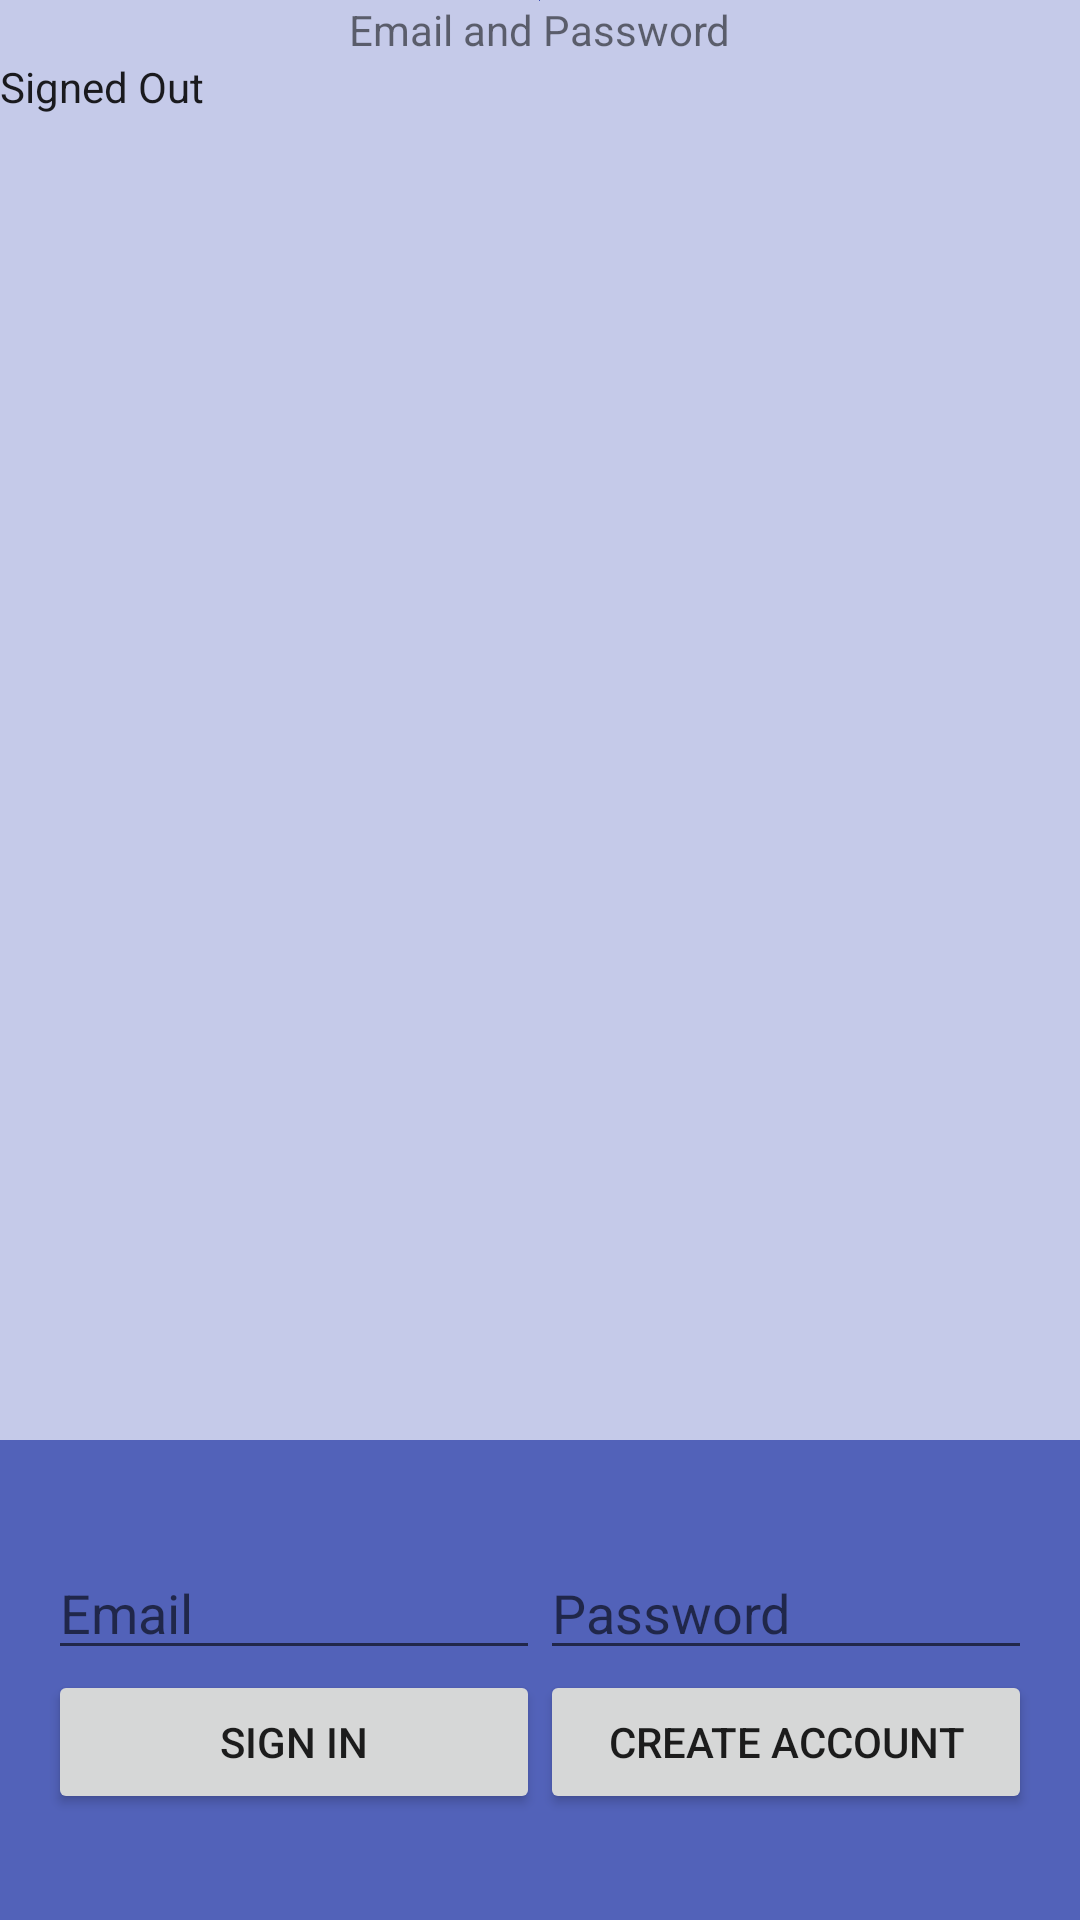

Android layout source for this screen:
<!-- AndroidManifest.xml: application theme AppTheme -->
<!-- res/layout/activity_email_password.xml -->
<LinearLayout xmlns:android="http://schemas.android.com/apk/res/android"
    xmlns:tools="http://schemas.android.com/tools"
    android:id="@+id/main_layout"
    android:layout_width="match_parent"
    android:layout_height="match_parent"
    android:background="@color/colorPrimaryLight"
    android:orientation="vertical"
    android:weightSum="4">

    <LinearLayout
        android:layout_width="match_parent"
        android:layout_height="0dp"
        android:layout_weight="3"
        android:gravity="center_horizontal"
        android:orientation="vertical">

        <ImageView
            android:id="@+id/icon"
            style="@style/AppTheme.NoActionBar"
            android:layout_width="wrap_content"
            android:layout_height="wrap_content"
            android:contentDescription="@string/desc_firebase_lockup"
            android:src="@drawable/side_nav_bar" />

        <TextView
            android:id="@+id/title_text"
            android:layout_width="wrap_content"
            android:layout_height="wrap_content"
            android:layout_marginBottom="@dimen/title_bottom_margin"
            android:text="@string/emailpassword_title_text"
            android:theme="@style/AppTheme.NoActionBar" />

        <TextView
            android:id="@+id/status"
            style="@style/AppTheme.NoActionBar"
            android:text="@string/signed_out"
            android:layout_width="match_parent"
            android:layout_height="wrap_content" />

        <TextView
            android:id="@+id/detail"
            style="@style/AppTheme.NoActionBar"
            tools:text="Firebase User ID: 123456789abc"
            android:layout_width="wrap_content"
            android:layout_height="wrap_content" />

    </LinearLayout>


    <RelativeLayout
        android:layout_width="fill_parent"
        android:layout_height="0dp"
        android:layout_weight="1"
        android:background="@color/colorDrawerPrimaryLight"
        android:gravity="center_vertical">

        <LinearLayout
            android:id="@+id/email_password_fields"
            android:layout_width="fill_parent"
            android:layout_height="wrap_content"
            android:orientation="horizontal"
            android:paddingLeft="16dp"
            android:paddingRight="16dp">

            <EditText
                android:id="@+id/field_email"
                android:layout_width="0dp"
                android:layout_height="wrap_content"
                android:layout_weight="1"
                android:hint="@string/hint_email"
                android:inputType="textEmailAddress" />

            <EditText
                android:id="@+id/field_password"
                android:layout_width="0dp"
                android:layout_height="wrap_content"
                android:layout_weight="1"
                android:hint="@string/hint_password"
                android:inputType="textPassword" />
        </LinearLayout>

        <LinearLayout
            android:id="@+id/email_password_buttons"
            android:layout_width="fill_parent"
            android:layout_height="wrap_content"
            android:layout_below="@+id/email_password_fields"
            android:orientation="horizontal"
            android:paddingLeft="16dp"
            android:paddingRight="16dp">

            <Button
                android:id="@+id/email_sign_in_button"
                android:layout_width="0dp"
                android:layout_height="wrap_content"
                android:layout_weight="1"
                android:text="@string/sign_in" />

            <Button
                android:id="@+id/email_create_account_button"
                android:layout_width="0dp"
                android:layout_height="wrap_content"
                android:layout_weight="1"
                android:text="@string/create_account" />
        </LinearLayout>

        <LinearLayout
            android:id="@+id/signed_in_buttons"
            android:layout_width="fill_parent"
            android:layout_height="wrap_content"
            android:layout_centerInParent="true"
            android:orientation="horizontal"
            android:paddingLeft="16dp"
            android:paddingRight="16dp"
            android:visibility="gone"
            android:weightSum="2.0">

            <Button
                android:id="@+id/sign_out_button"
                android:layout_width="0dp"
                android:layout_height="wrap_content"
                android:layout_weight="1.0"
                android:text="@string/sign_out" />

            <Button
                android:id="@+id/verify_email_button"
                android:layout_width="0dp"
                android:layout_height="wrap_content"
                android:layout_weight="1.0"
                android:text="@string/verify_email" />

        </LinearLayout>

    </RelativeLayout>

</LinearLayout>
<!-- resources referenced by this layout -->
<resources>
  <color name="colorDrawerPrimaryLight">#5262b9</color>
  <color name="colorPrimaryLight">#C5CAE9</color>
  <!-- drawable side_nav_bar (drawable) -->
  <shape xmlns:android="http://schemas.android.com/apk/res/android"
      android:shape="rectangle">
      <gradient
          android:angle="135"
          android:startColor="@color/colorDrawerPrimaryLight"
          android:centerColor="@color/colorDrawerPrimary"
          android:endColor="@color/colorDrawerPrimaryDark"
          android:type="linear"/>
  </shape>
  <string name="create_account">Create Account</string>
  <string name="desc_firebase_lockup">Firebase logo and name</string>
  <string name="emailpassword_title_text">Email and Password</string>
  <string name="hint_email">Email</string>
  <string name="hint_password">Password</string>
  <string name="sign_in">Sign In</string>
  <string name="sign_out">Sign Out</string>
  <string name="signed_out">Signed Out</string>
  <string name="verify_email">Verify Email</string>
  <style name="AppTheme.NoActionBar">
          <item name="windowActionBar">false</item>
          <item name="windowNoTitle">true</item>
      </style>
  <style name="AppTheme" parent="Theme.AppCompat.Light.DarkActionBar">
          
          <item name="colorPrimary">@color/colorPrimary</item>
          <item name="colorPrimaryDark">@color/colorPrimaryDark</item>
          <item name="colorAccent">@color/colorAccent</item>
  
          
          <item name="windowActionBar">false</item>
          <item name="windowNoTitle">true</item>
      </style>
  <color name="colorDrawerPrimary">#3F51B5</color>
  <color name="colorDrawerPrimaryDark">#303F9F</color>
  <color name="colorPrimary">#3F51B5</color>
  <color name="colorPrimaryDark">#303F9F</color>
  <color name="colorAccent">#FF4081</color>
</resources>
